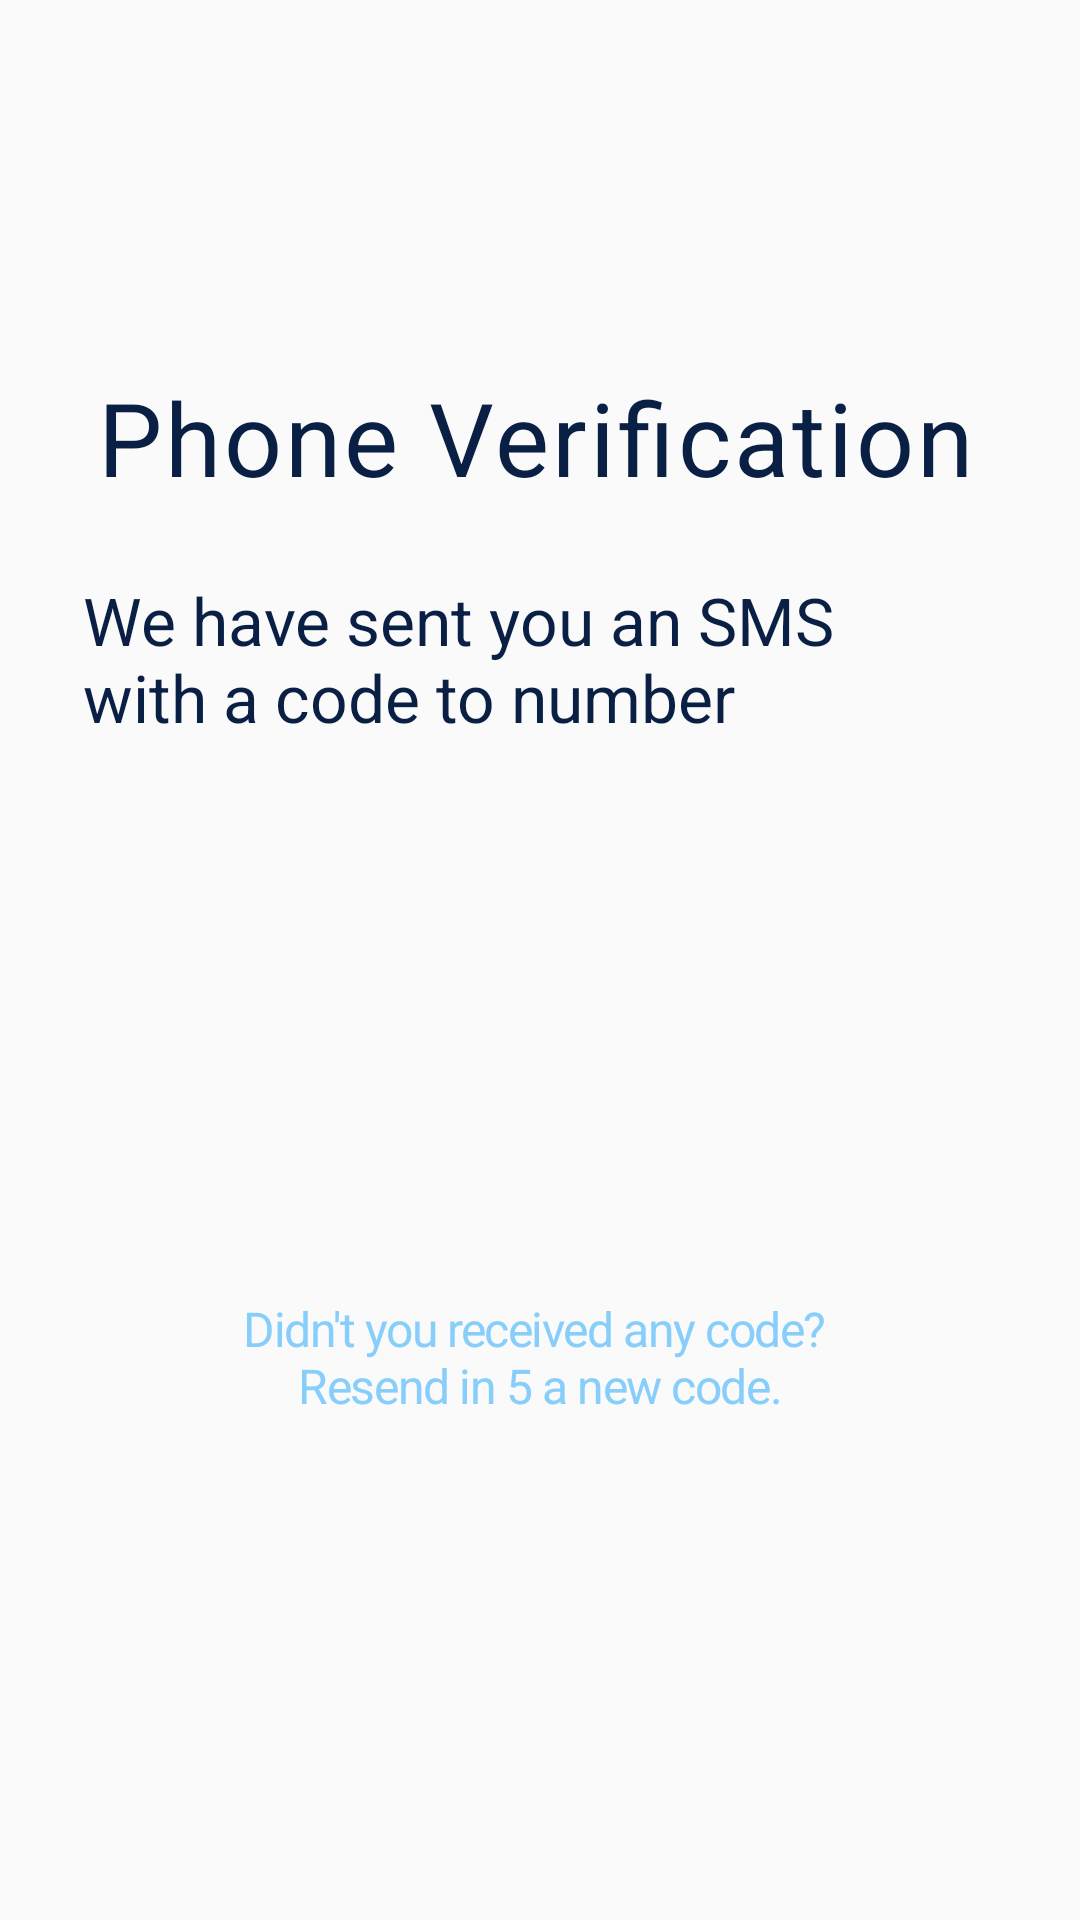

Produce the Android XML layout that renders to this screen, including the resource entries it uses.
<!-- AndroidManifest.xml: application theme AppTheme -->
<!-- res/layout/fragment_connect_verifi.xml -->
<?xml version="1.0" encoding="utf-8"?>
<androidx.constraintlayout.widget.ConstraintLayout xmlns:android="http://schemas.android.com/apk/res/android"
    xmlns:tools="http://schemas.android.com/tools"
    android:layout_width="match_parent"
    android:layout_height="match_parent"
    xmlns:app="http://schemas.android.com/apk/res-auto"
    tools:context=".ConnectVerifiFragment">



    <ImageView
        android:id="@+id/image_3"
        android:layout_width="220dp"
        android:layout_height="49dp"
        app:layout_constraintTop_toTopOf="parent"
        android:layout_marginTop="40dp"
        app:layout_constraintLeft_toLeftOf="parent"
        android:layout_marginLeft="78dp"
        app:layout_constraintRight_toRightOf="parent"
        android:layout_marginRight="77dp"
        android:background="@drawable/logo"
        android:backgroundTint="@color/colorbleu" />



    <TextView
        android:id="@+id/phone_verif"
        android:layout_width="match_parent"
        android:layout_height="40dp"
        android:layout_centerVertical="true"
        android:text="@string/phone_verif"
        android:textAppearance="@style/phone_verif"
        android:lineSpacingExtra="0sp"
        android:gravity="top"
        app:layout_constraintTop_toBottomOf="@+id/image_3"
        android:layout_marginTop="34dp"
        app:layout_constraintLeft_toLeftOf="parent"
        android:layout_marginLeft="32dp"
        app:layout_constraintRight_toRightOf="parent" />


    <TextView
        android:id="@+id/we_have_sen"
        android:layout_width="280dp"
        android:layout_height="70dp"
        android:text="@string/we_have_sen"
        android:textAppearance="@style/create_an_a"
        android:gravity="top"
        app:layout_constraintTop_toBottomOf="@+id/phone_verif"
        android:layout_marginTop="29dp"
        app:layout_constraintLeft_toLeftOf="parent"
        android:layout_marginLeft="32dp"
        app:layout_constraintRight_toRightOf="parent"
        android:layout_marginRight="57dp"
        />

    <TextView
        android:id="@+id/txtTel"
        android:layout_width="280dp"
        android:layout_height="70dp"
        android:gravity="center_horizontal"
        android:text=""
        app:layout_constraintTop_toBottomOf="@+id/we_have_sen"
        app:layout_constraintLeft_toLeftOf="parent"
        android:layout_marginLeft="32dp"
        app:layout_constraintRight_toRightOf="parent"
        android:layout_marginRight="57dp"
        />




    <LinearLayout android:layout_width="wrap_content"
        android:layout_height="wrap_content"
        android:layout_marginTop="10dp"
        app:layout_constraintTop_toBottomOf="@id/txtTel"
        app:layout_constraintLeft_toLeftOf="parent"
        app:layout_constraintRight_toRightOf="parent"
        android:id="@+id/linear">

        <EditText
            android:id="@+id/edittext1"
            android:layout_width="50dp"
            android:layout_height="50dp"
            android:background="@drawable/circle_edittext"
            android:gravity="center"
            android:inputType="number"
            android:layout_marginLeft="10dp"
            android:textSize="20sp" />

        <EditText
            android:layout_marginLeft="8dp"
            android:textSize="20sp"
            android:background="@drawable/circle_edittext"
            android:id="@+id/edittext2"
            android:inputType="number"
            android:gravity="center"
            android:layout_width="50dp"
            android:layout_height="50dp"/>

        <EditText
            android:textSize="20sp"
            android:layout_marginLeft="8dp"
            android:background="@drawable/circle_edittext"
            android:id="@+id/edittext3"
            android:inputType="number"
            android:gravity="center"
            android:layout_width="50dp"
            android:layout_height="50dp"/>


        <EditText
            android:textSize="20sp"
            android:layout_marginLeft="8dp"
            android:background="@drawable/circle_edittext"
            android:id="@+id/edittext4"
            android:inputType="number"
            android:gravity="center"
            android:layout_width="50dp"
            android:layout_height="50dp"/>


        <EditText
            android:textSize="20sp"
            android:layout_marginLeft="8dp"
            android:background="@drawable/circle_edittext"
            android:id="@+id/edittext5"
            android:inputType="number"
            android:gravity="center"
            android:layout_width="50dp"
            android:layout_height="50dp"/>

        <EditText
            android:textSize="20sp"
            android:layout_marginLeft="8dp"
            android:background="@drawable/circle_edittext"
            android:id="@+id/edittext6"
            android:inputType="number"
            android:gravity="center"
            android:layout_marginRight="8dp"
            android:layout_width="50dp"
            android:layout_height="50dp"/>
    </LinearLayout>



    <Button
        android:id="@+id/btnVerif"
        android:text="NEXT"
        android:layout_width="match_parent"
        android:layout_height="60dp"
        app:layout_constraintTop_toBottomOf="@+id/linear"
        android:layout_marginTop="40dp"
        android:textSize="49px"
        android:textAlignment="center"
        android:textColor="#FFFFFF"
        android:background="@drawable/rectangle"
        android:visibility="gone"/>





    <TextView
        android:id="@+id/didn_t_you"
        android:layout_width="0dp"
        android:layout_height="46dp"
        android:layout_alignParentLeft="true"
        android:layout_alignParentRight="true"
        android:layout_centerVertical="true"
        android:text="@string/didn_t_you"
        android:textAppearance="@style/didn_t_you1"
        app:layout_constraintTop_toBottomOf="@id/linear"
        android:layout_marginTop="40dp"
        app:layout_constraintLeft_toLeftOf="parent"
        android:layout_marginLeft="30dp"
        app:layout_constraintRight_toRightOf="parent"
        android:layout_marginRight="30dp"
        android:gravity="center_horizontal|top" />




</androidx.constraintlayout.widget.ConstraintLayout>
<!-- resources referenced by this layout -->
<resources>
  <color name="colorbleu">#4656D5</color>
  <!-- drawable rectangle (drawable) -->
  <vector
      xmlns:android="http://schemas.android.com/apk/res/android"
      xmlns:aapt="http://schemas.android.com/aapt"
      android:width="375dp"
      android:height="60dp"
      android:viewportWidth="375"
      android:viewportHeight="60"
      >
  
      <group>
  
          <clip-path
              android:pathData="M0 0H375V60H0V0Z"
              />
  
          <path
              android:pathData="M0 0V60H375V0"
              android:fillColor="#4656D5"
              />
  
      </group>
  
  </vector>
  <string name="didn_t_you">Didn\'t you received any code?  \nResend in 5 a new code.</string>
  <string name="phone_verif">Phone Verification</string>
  <string name="we_have_sen">We have sent you an SMS with a code to number</string>
  <style name="create_an_a">
  
          <item name="android:textSize">
              22sp
          </item>
  
          <item name="android:textColor">
              #0A1F44
          </item>
  
      </style>
  <style name="didn_t_you1">
  
          <item name="android:textSize">
              16sp
          </item>
  
          <item name="android:letterSpacing">
              -0.03
          </item>
  
          <item name="android:textColor">
              #87CEFA
          </item>
  
      </style>
  <style name="phone_verif">
  
          <item name="android:textSize">
              34sp
          </item>
  
          <item name="android:letterSpacing">
              0.03
          </item>
  
          <item name="android:textColor">
              #0A1F44
          </item>
  
      </style>
  <style name="AppTheme" parent="Theme.AppCompat.Light.DarkActionBar">
          
          <item name="colorPrimary">@color/colorbleu</item>
          <item name="colorPrimaryDark">@color/colorPrimaryDark</item>
          <item name="colorAccent">@color/colorbackground</item>
          <item name="windowActionBarOverlay">true</item>
      </style>
  <color name="colorPrimaryDark">#00574B</color>
  <color name="colorbackground">#FCFAFF</color>
</resources>
